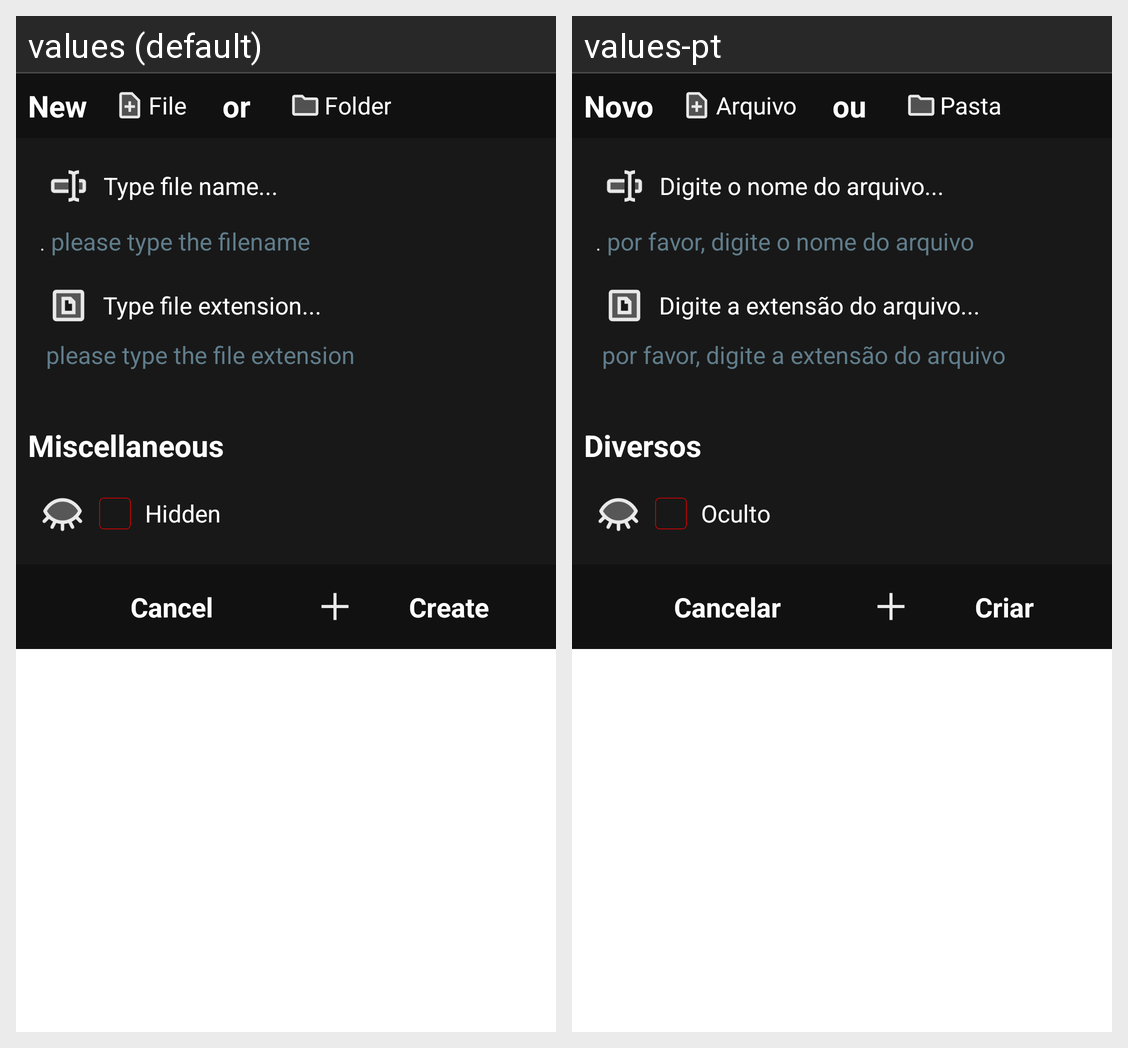

For this localized Android screen grid, give each drawn string resource with its value in every locale shown.
Android screen res/layout/new_file.xml rendered under 2 locales, left to right: values (default), values-pt. Device: Nexus 5 (rendered at 1080×1920; each locale shown at half size, 540×960, under a caption strip naming it); theme AppTheme.
Strings drawn on this screen, with the default value and each locale's value (text and hints the layout hard-codes, and strings that could not be matched under every locale, appear in the picture but are not listed):

new_str
  values: New
  values-pt: Novo

file
  values: File
  values-pt: Arquivo

or
  values: or
  values-pt: ou

folder
  values: Folder
  values-pt: Pasta

type_file_name
  values: Type file name...
  values-pt: Digite o nome do arquivo...

dot
  values: .
  values-pt: .

type_file_name_hint
  values: please type the filename
  values-pt: por favor, digite o nome do arquivo

type_file_ext
  values: Type file extension...
  values-pt: Digite a extensão do arquivo...

type_file_ext_hint
  values: please type the file extension
  values-pt: por favor, digite a extensão do arquivo

miscellaneous
  values: Miscellaneous
  values-pt: Diversos

hidden
  values: Hidden
  values-pt: Oculto

cancel
  values: Cancel
  values-pt: Cancelar

create
  values: Create
  values-pt: Criar
